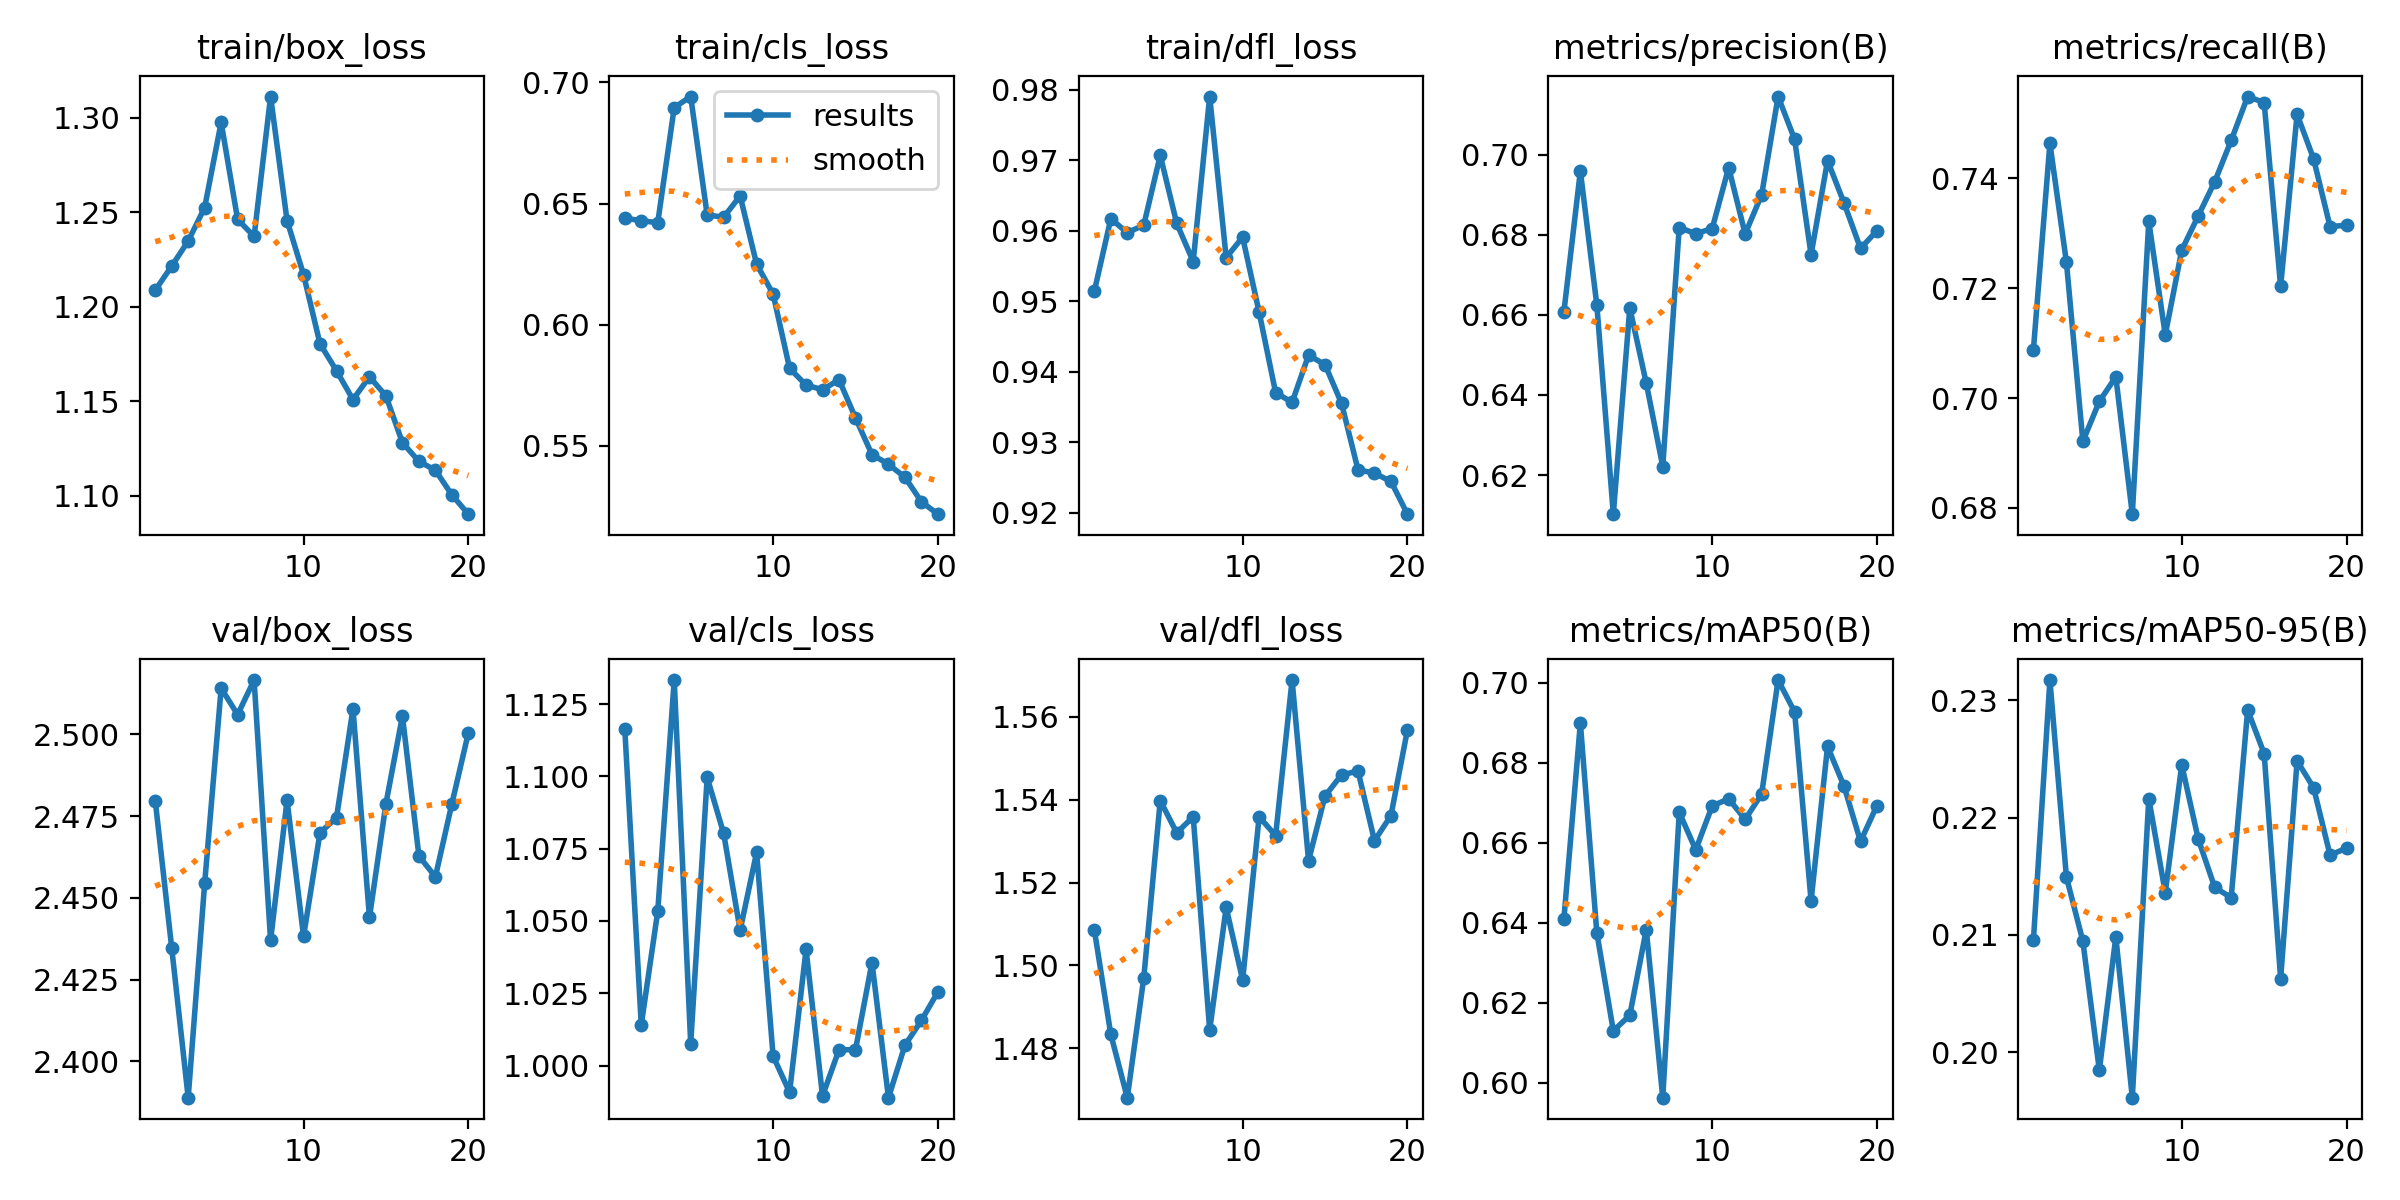

The data file committed next to this chart (first rows):
epoch, time, train/box_loss, train/cls_loss, train/dfl_loss, metrics/precision(B), metrics/recall(B), metrics/mAP50(B), metrics/mAP50-95(B), val/box_loss, val/cls_loss, val/dfl_loss, lr/pg0, lr/pg1, lr/pg2
1, 12.81, 1.209, 0.644, 0.9514, 0.6607, 0.7088, 0.6408, 0.2096, 2.48, 1.116, 1.509, 0.000406, 0.000406, 0.000406
2, 24.01, 1.221, 0.6429, 0.9617, 0.6959, 0.7463, 0.6899, 0.2317, 2.435, 1.014, 1.483, 0.0007819, 0.0007819, 0.0007819
3, 35.66, 1.235, 0.6421, 0.9597, 0.6625, 0.7248, 0.6375, 0.215, 2.389, 1.053, 1.468, 0.001117, 0.001117, 0.001117
4, 47.66, 1.252, 0.6896, 0.9608, 0.6102, 0.6921, 0.6129, 0.2095, 2.454, 1.133, 1.497, 0.001064, 0.001064, 0.001064
5, 58.52, 1.298, 0.6941, 0.9707, 0.6617, 0.6994, 0.6169, 0.1985, 2.514, 1.008, 1.54, 0.001002, 0.001002, 0.001002
6, 70.65, 1.246, 0.6453, 0.961, 0.643, 0.7038, 0.6383, 0.2098, 2.506, 1.1, 1.532, 0.0009406, 0.0009406, 0.0009406
7, 82.4, 1.237, 0.6443, 0.9556, 0.6221, 0.6789, 0.5962, 0.1961, 2.517, 1.08, 1.536, 0.0008787, 0.0008787, 0.0008787
8, 93.69, 1.311, 0.6532, 0.979, 0.6818, 0.7321, 0.6676, 0.2216, 2.437, 1.047, 1.484, 0.0008169, 0.0008169, 0.0008169
9, 105.3, 1.246, 0.625, 0.9562, 0.6803, 0.7115, 0.6582, 0.2136, 2.48, 1.074, 1.514, 0.000755, 0.000755, 0.000755
10, 117.1, 1.217, 0.6127, 0.9591, 0.6816, 0.7269, 0.6692, 0.2245, 2.438, 1.003, 1.496, 0.0006931, 0.0006931, 0.0006931
11, 133.5, 1.18, 0.582, 0.9485, 0.6968, 0.7331, 0.671, 0.2182, 2.47, 0.9908, 1.536, 0.0006312, 0.0006312, 0.0006312
12, 144.6, 1.166, 0.5751, 0.9371, 0.6802, 0.7393, 0.6658, 0.2141, 2.475, 1.04, 1.531, 0.0005694, 0.0005694, 0.0005694
13, 156, 1.151, 0.5732, 0.9357, 0.69, 0.7469, 0.6722, 0.2132, 2.508, 0.9895, 1.569, 0.0005075, 0.0005075, 0.0005075
14, 167.4, 1.163, 0.5773, 0.9424, 0.7145, 0.7548, 0.7007, 0.2292, 2.444, 1.005, 1.525, 0.0004456, 0.0004456, 0.0004456
15, 178.7, 1.153, 0.5615, 0.941, 0.7038, 0.7537, 0.6927, 0.2255, 2.479, 1.005, 1.541, 0.0003837, 0.0003837, 0.0003837
16, 189.9, 1.128, 0.5464, 0.9355, 0.675, 0.7203, 0.6455, 0.2063, 2.506, 1.036, 1.546, 0.0003219, 0.0003219, 0.0003219
17, 201.4, 1.118, 0.5424, 0.9261, 0.6985, 0.7516, 0.6841, 0.2248, 2.463, 0.9889, 1.547, 0.00026, 0.00026, 0.00026
18, 212.8, 1.113, 0.5371, 0.9256, 0.6879, 0.7435, 0.6741, 0.2225, 2.456, 1.007, 1.53, 0.0001981, 0.0001981, 0.0001981
19, 224, 1.1, 0.5269, 0.9245, 0.6766, 0.7312, 0.6603, 0.2168, 2.479, 1.016, 1.536, 0.0001363, 0.0001363, 0.0001363
20, 235.3, 1.09, 0.5218, 0.9198, 0.681, 0.7314, 0.6693, 0.2174, 2.5, 1.025, 1.557, 7.4375e-05, 7.4375e-05, 7.4375e-05
